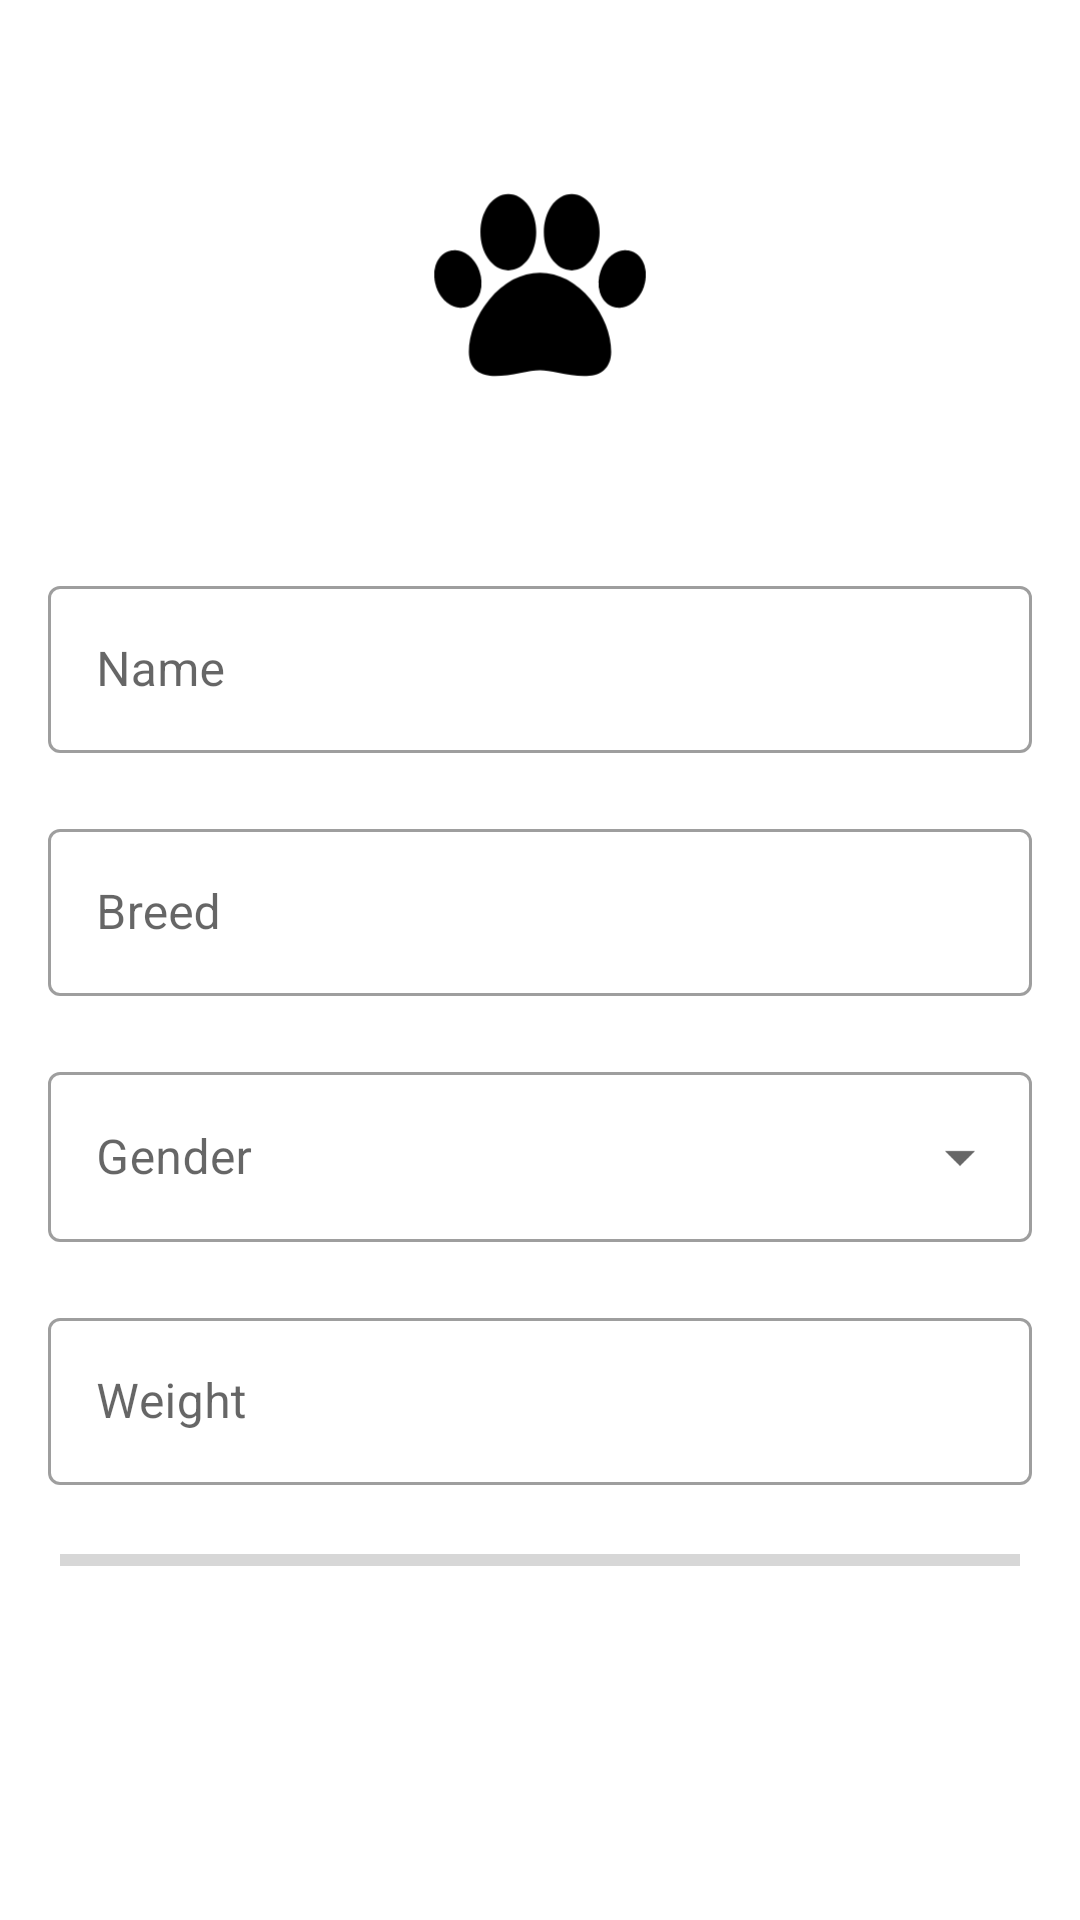

Reconstruct the res/layout file that produces this screen, plus the resources it refers to.
<!-- AndroidManifest.xml: application theme Theme.Shelter -->
<!-- res/layout/activity_add_pet.xml -->
<?xml version="1.0" encoding="utf-8"?>
<ScrollView xmlns:android="http://schemas.android.com/apk/res/android"
    xmlns:app="http://schemas.android.com/apk/res-auto"
    xmlns:tools="http://schemas.android.com/tools"
    android:layout_width="match_parent"
    android:layout_height="match_parent"
    tools:context=".AddPet">

    <androidx.constraintlayout.widget.ConstraintLayout
        android:layout_width="match_parent"
        android:layout_height="wrap_content">

        <ImageView
            android:id="@+id/pet_image"
            android:layout_width="150dp"
            android:layout_height="150dp"
            android:layout_marginTop="20dp"
            android:src="@drawable/pets_launcher_foreground"
            app:layout_constraintBottom_toBottomOf="parent"
            app:layout_constraintEnd_toEndOf="parent"
            app:layout_constraintStart_toStartOf="parent"
            app:layout_constraintTop_toTopOf="parent"
            app:layout_constraintVertical_bias="0.0"
            tools:ignore="ContentDescription" />

        <com.google.android.material.textfield.TextInputLayout
            android:id="@+id/name_et"
            style="@style/Widget.MaterialComponents.TextInputLayout.OutlinedBox"
            android:layout_width="match_parent"
            android:layout_height="wrap_content"
            android:layout_marginTop="20dp"
            android:layout_marginHorizontal="16dp"
            android:hint="@string/Name"
            android:inputType="text"
            app:layout_constraintBottom_toBottomOf="parent"
            app:layout_constraintEnd_toEndOf="parent"
            app:layout_constraintTop_toBottomOf="@id/pet_image"
            app:layout_constraintStart_toStartOf="parent"
            app:layout_constraintVertical_bias="0.0">

            <com.google.android.material.textfield.TextInputEditText
                android:layout_width="match_parent"
                android:layout_height="match_parent"
                android:singleLine="true"/>
        </com.google.android.material.textfield.TextInputLayout>

        <com.google.android.material.textfield.TextInputLayout
            android:id="@+id/breed_et"
            style="@style/Widget.MaterialComponents.TextInputLayout.OutlinedBox"
            android:layout_width="match_parent"
            android:layout_height="wrap_content"
            android:layout_marginHorizontal="16dp"
            android:layout_marginTop="20dp"
            android:hint="@string/Breed"
            android:inputType="text"
            app:layout_constraintBottom_toBottomOf="parent"
            app:layout_constraintEnd_toEndOf="parent"
            app:layout_constraintHorizontal_bias="1.0"
            app:layout_constraintStart_toStartOf="parent"
            app:layout_constraintTop_toBottomOf="@id/name_et"
            app:layout_constraintVertical_bias="0.0">

            <com.google.android.material.textfield.TextInputEditText
                android:layout_width="match_parent"
                android:layout_height="match_parent"
                android:singleLine="true"/>
        </com.google.android.material.textfield.TextInputLayout>

        <com.google.android.material.textfield.TextInputLayout
            android:id="@+id/gender_et"
            style="@style/Widget.MaterialComponents.TextInputLayout.OutlinedBox.Dense.ExposedDropdownMenu"
            android:layout_width="match_parent"
            android:layout_height="62dp"
            android:layout_marginHorizontal="16dp"
            android:layout_marginTop="20dp"
            app:layout_constraintBottom_toBottomOf="parent"
            app:layout_constraintEnd_toEndOf="parent"
            app:layout_constraintStart_toStartOf="parent"
            app:layout_constraintTop_toBottomOf="@id/breed_et"
            app:layout_constraintVertical_bias="0.0">
            <AutoCompleteTextView
                android:id="@+id/gender_sp"
                android:layout_width="match_parent"
                android:layout_height="match_parent"
                android:inputType="none"
                android:hint="@string/Gender"
                />
        </com.google.android.material.textfield.TextInputLayout>


        <com.google.android.material.textfield.TextInputLayout
            android:id="@+id/measurement_et"
            style="@style/Widget.MaterialComponents.TextInputLayout.OutlinedBox"
            android:layout_width="match_parent"
            android:layout_height="wrap_content"
            android:layout_marginHorizontal="16dp"
            android:layout_marginTop="20dp"
            android:hint="@string/Weight"
            android:inputType="number"
            app:layout_constraintBottom_toBottomOf="parent"
            app:layout_constraintEnd_toEndOf="parent"
            app:layout_constraintStart_toStartOf="parent"
            app:layout_constraintTop_toBottomOf="@+id/gender_et"
            app:layout_constraintVertical_bias="0.0">

            <com.google.android.material.textfield.TextInputEditText
                android:layout_width="match_parent"
                android:layout_height="match_parent"
                android:singleLine="true"/>
        </com.google.android.material.textfield.TextInputLayout>

        <TextView
            android:layout_width="wrap_content"
            android:layout_height="wrap_content"
            android:layout_marginEnd="36dp"
            android:text="@string/kg"
            android:textSize="18sp"
            app:layout_constraintBottom_toBottomOf="@id/measurement_et"
            app:layout_constraintEnd_toEndOf="parent"
            app:layout_constraintHorizontal_bias="0.574"
            app:layout_constraintStart_toEndOf="@id/measurement_et"
            app:layout_constraintTop_toTopOf="@id/measurement_et" />

        <androidx.core.widget.ContentLoadingProgressBar
            android:id="@+id/progressBar"
            style="@style/Widget.AppCompat.ProgressBar.Horizontal"
            android:layout_width="match_parent"
            android:layout_height="10dp"
            android:layout_marginTop="20dp"
            android:layout_marginHorizontal="20dp"
            app:layout_constraintBottom_toBottomOf="parent"
            app:layout_constraintEnd_toEndOf="parent"
            app:layout_constraintTop_toBottomOf="@id/measurement_et"
            app:layout_constraintStart_toStartOf="parent" />

    </androidx.constraintlayout.widget.ConstraintLayout>

</ScrollView>
<!-- resources referenced by this layout -->
<resources>
  <!-- drawable pets_launcher_foreground: vector/xml drawable (drawable-v24, 2671 chars, omitted) -->
  <string name="Breed">Breed</string>
  <string name="Gender">Gender</string>
  <string name="Name">Name</string>
  <string name="Weight">Weight</string>
  <string name="kg">Kg</string>
  <style name="Theme.Shelter" parent="Theme.MaterialComponents.DayNight.DarkActionBar">
          
          <item name="colorPrimary">@android:color/holo_red_dark</item>
          <item name="colorPrimaryVariant">@android:color/darker_gray</item>
          <item name="colorOnPrimary">@color/white</item>
          
          <item name="colorSecondary">@android:color/holo_red_dark</item>
          <item name="colorSecondaryVariant">@color/teal_700</item>
          <item name="colorOnSecondary">@color/black</item>
          
          <item name="android:statusBarColor" tools:targetApi="l">?attr/colorPrimaryVariant</item>
          
      </style>
  <color name="white">#FFFFFFFF</color>
  <color name="teal_700">#FF018786</color>
  <color name="black">#FF000000</color>
</resources>
